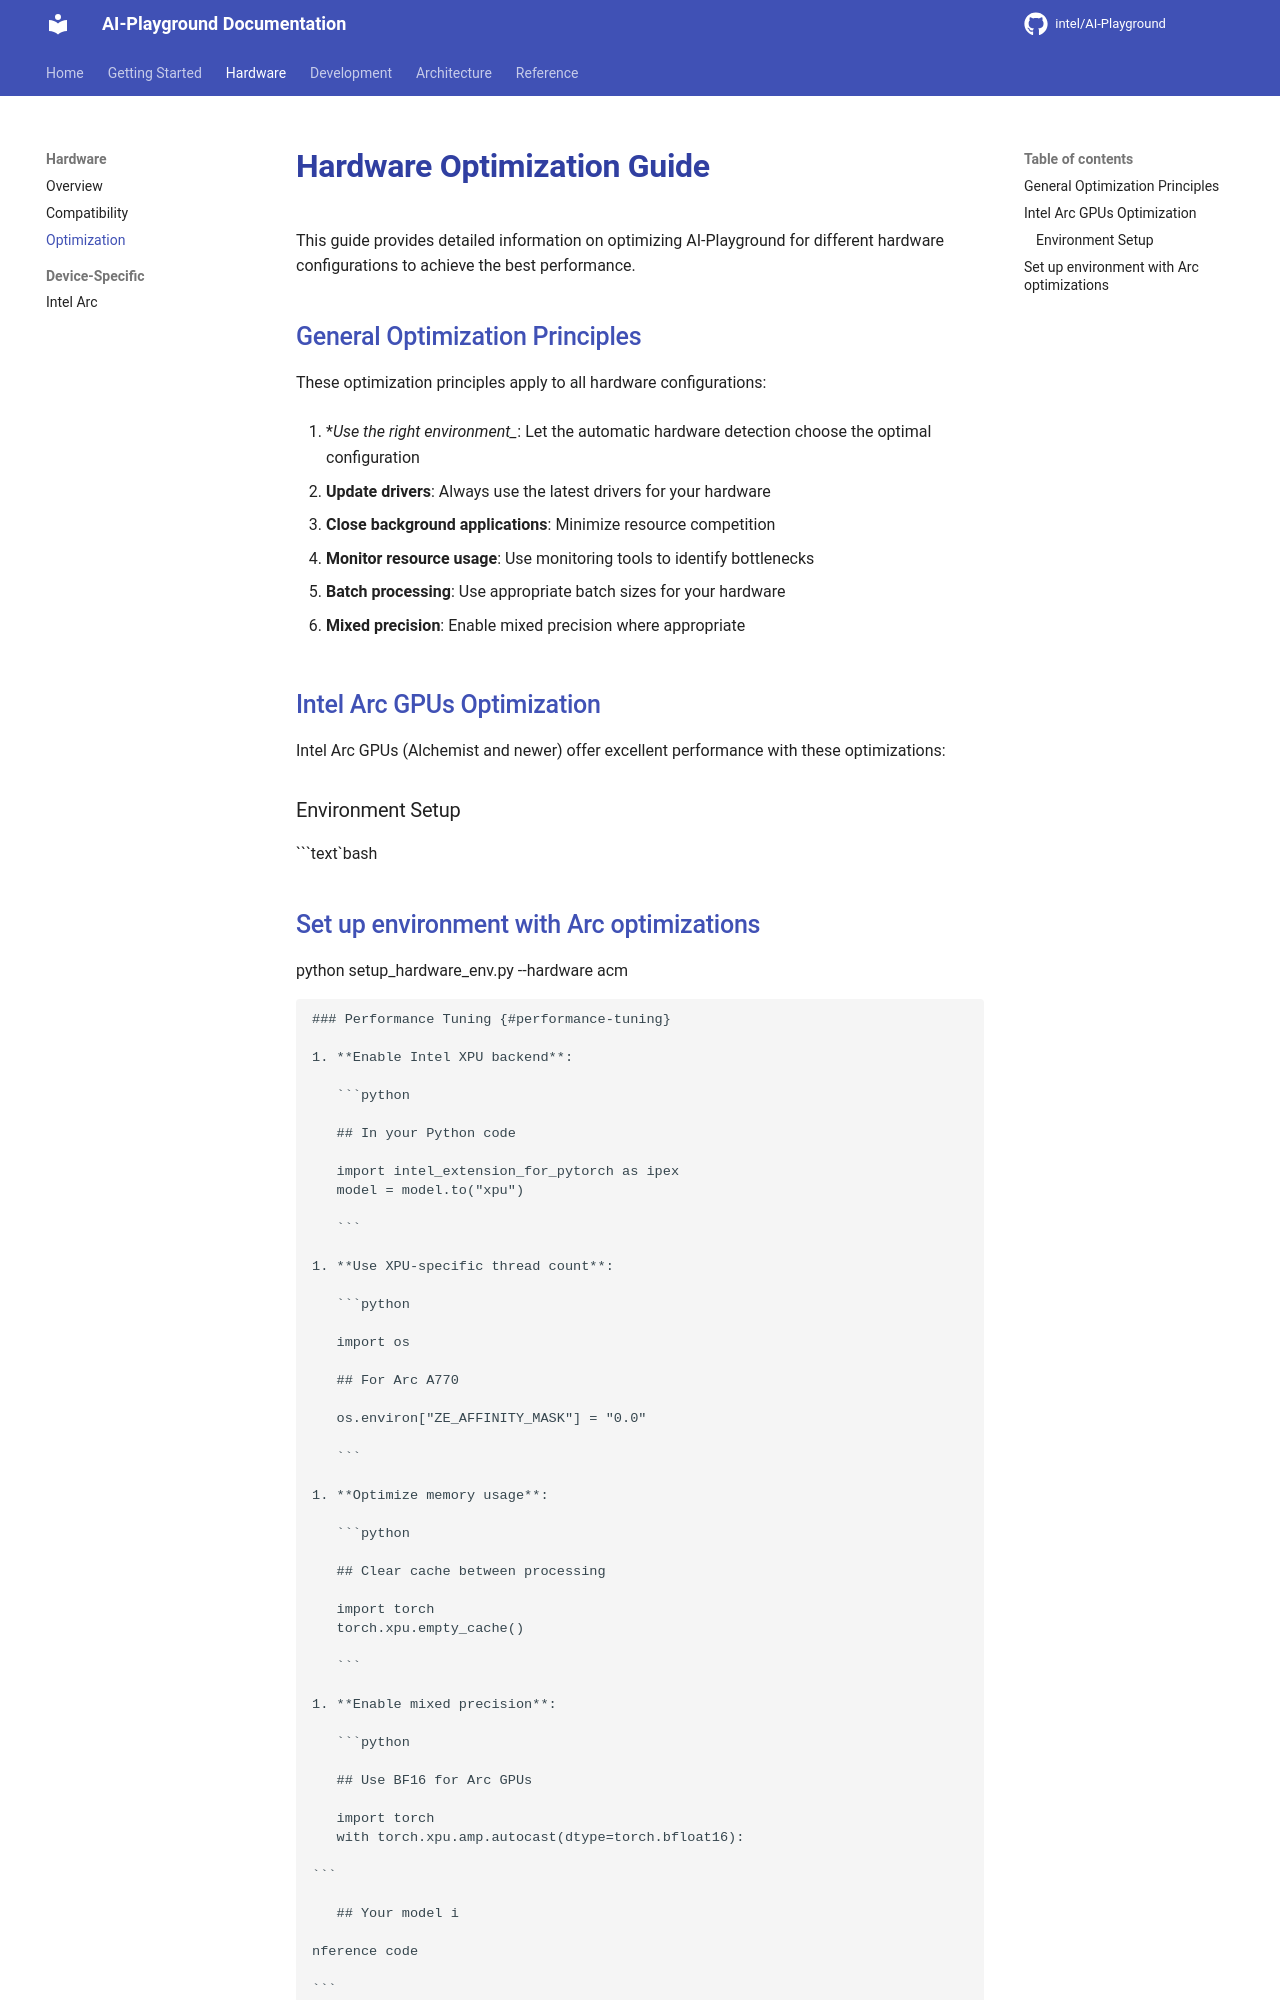

repository: zimm0140/AI-Playground · page: hardware/optimization/index.html · generator: mkdocs


# Hardware Optimization Guide {#hardware-optimization-guide}

This guide provides detailed information on optimizing AI-Playground for different hardware configurations to achieve the best performance.

## General Optimization Principles {#general-optimization-principles}

These optimization principles apply to all hardware configurations:

1. *_Use the right environment__: Let the automatic hardware detection choose the optimal configuration

1. **Update drivers**: Always use the latest drivers for your hardware

1. **Close background applications**: Minimize resource competition

1. **Monitor resource usage**: Use monitoring tools to identify bottlenecks

1. **Batch processing**: Use appropriate batch sizes for your hardware

1. **Mixed precision**: Enable mixed precision where appropriate

## Intel Arc GPUs Optimization {#intel-arc-gpus-optimization}

Intel Arc GPUs (Alchemist and newer) offer excellent performance with these optimizations:

### Environment Setup {#environment-setup}

\`\`\`text\`bash
